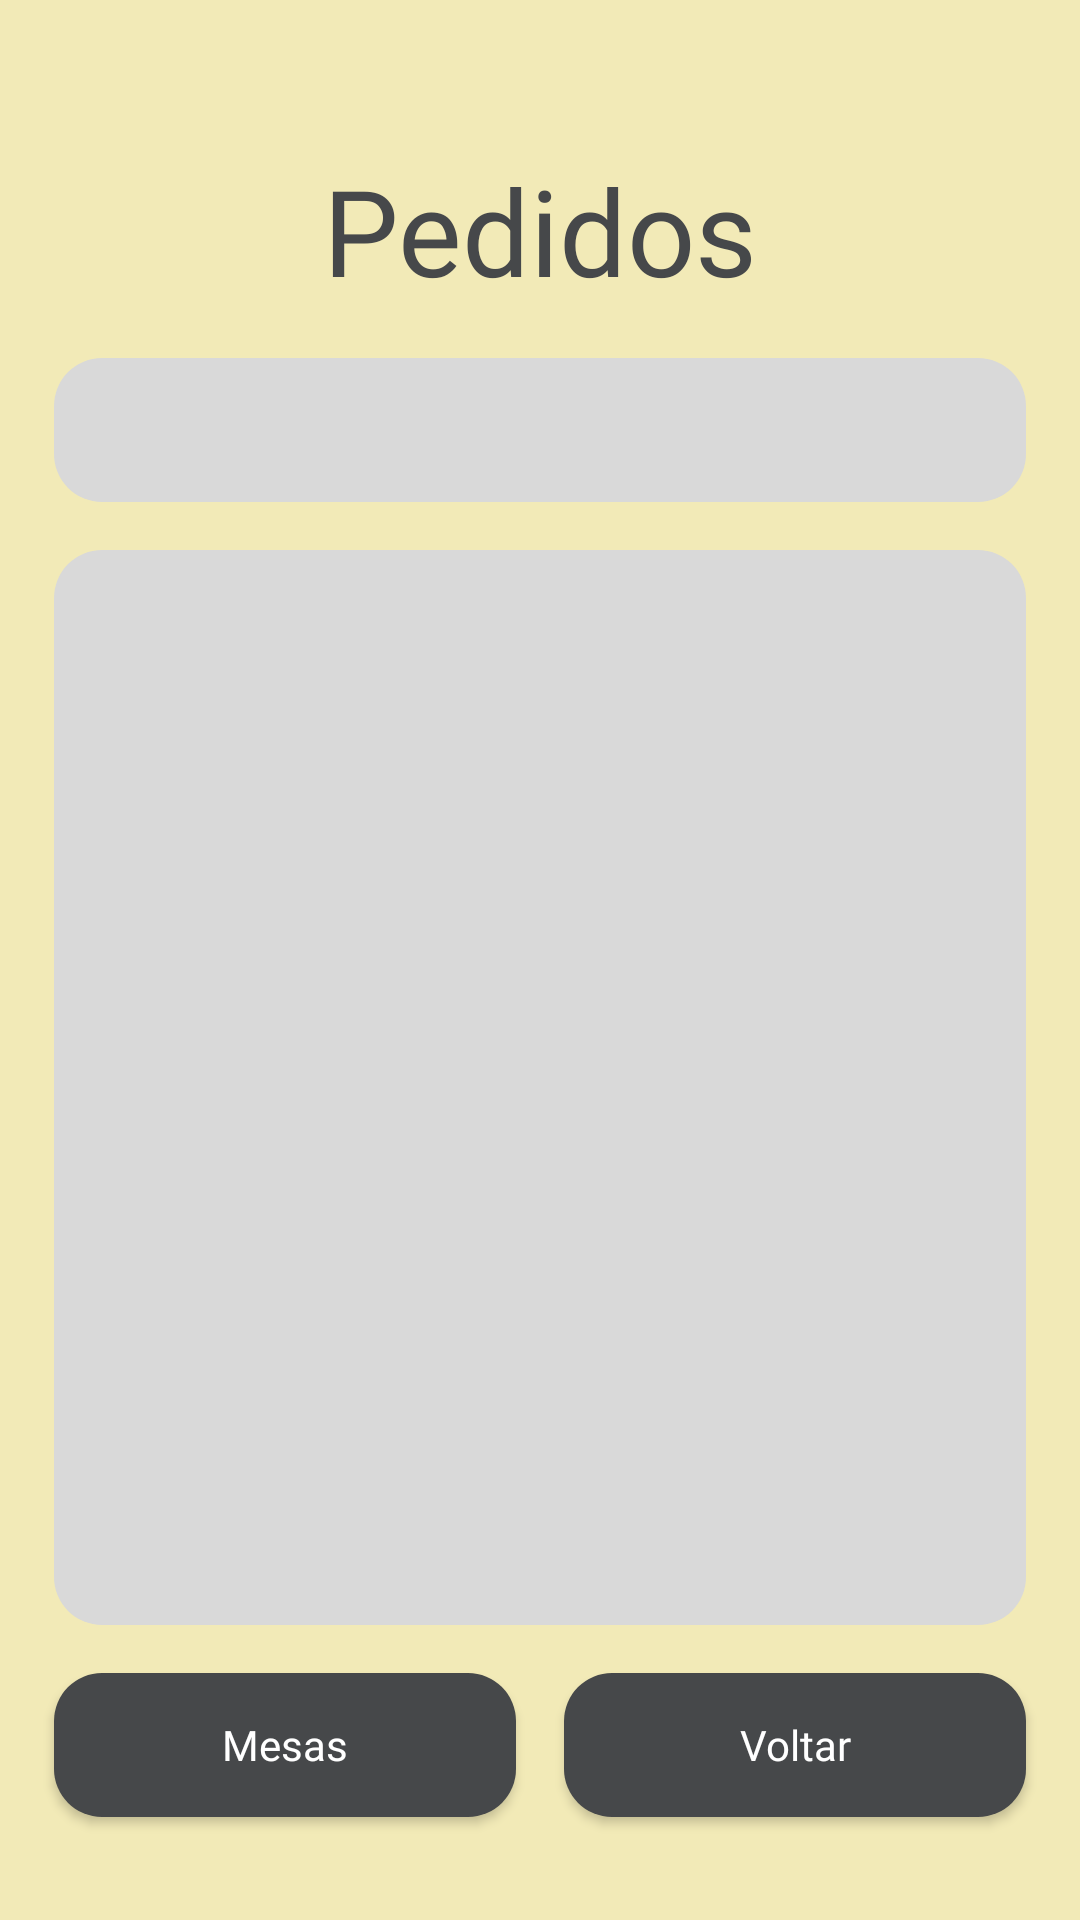

This screen was rendered from an Android layout file. Write that file and the resources it references.
<!-- AndroidManifest.xml: application theme Theme.CardapioRapido -->
<!-- res/layout/activity_pedidos.xml -->
<?xml version="1.0" encoding="utf-8"?>
<androidx.constraintlayout.widget.ConstraintLayout xmlns:android="http://schemas.android.com/apk/res/android"
    xmlns:app="http://schemas.android.com/apk/res-auto"
    xmlns:tools="http://schemas.android.com/tools"
    android:layout_width="match_parent"
    android:layout_height="match_parent"
    android:background="@drawable/background"
    tools:context=".PedidosActivity">

    <TextView
        android:id="@+id/textTituloPedidos"
        android:layout_width="wrap_content"
        android:layout_height="wrap_content"
        android:layout_marginTop="50dp"
        android:fontFamily="@font/playfairdisplay_extrabold"
        android:text="Pedidos"
        android:textColor="@color/gray_dark"
        android:textSize="40sp"
        app:layout_constraintEnd_toEndOf="parent"
        app:layout_constraintStart_toStartOf="parent"
        app:layout_constraintTop_toTopOf="parent" />

    <androidx.recyclerview.widget.RecyclerView
        android:id="@+id/recyclerViewPedidos"
        android:layout_width="0dp"
        android:layout_height="0dp"
        android:layout_marginTop="16dp"
        android:background="@drawable/tabela_background"
        app:layout_constraintEnd_toEndOf="parent"
        app:layout_constraintHeight_percent="0.56"
        app:layout_constraintStart_toStartOf="parent"
        app:layout_constraintTop_toBottomOf="@id/spinnerFiltroMesa"
        app:layout_constraintWidth_percent="0.9" />

    <Spinner
        android:id="@+id/spinnerFiltroMesa"
        android:layout_width="0dp"
        android:layout_height="48dp"
        android:layout_marginTop="16dp"
        android:background="@drawable/tabela_background"
        android:paddingStart="12dp"
        android:paddingEnd="12dp"
        app:layout_constraintEnd_toEndOf="parent"
        app:layout_constraintStart_toStartOf="parent"
        app:layout_constraintTop_toBottomOf="@id/textTituloPedidos"
        app:layout_constraintWidth_percent="0.9" />

    <androidx.appcompat.widget.AppCompatButton
        android:id="@+id/buttonMesasPedidos"
        android:layout_width="0dp"
        android:layout_height="wrap_content"
        android:layout_marginTop="16dp"
        android:layout_marginEnd="8dp"
        android:background="@drawable/button_principal"
        android:fontFamily="@font/oleoscriptswashcaps_regular"
        android:text="Mesas"
        android:textAllCaps="false"
        android:textColor="@color/white"
        app:layout_constraintEnd_toStartOf="@id/buttonVoltarPedidos"
        app:layout_constraintStart_toStartOf="@id/recyclerViewPedidos"
        app:layout_constraintTop_toBottomOf="@id/recyclerViewPedidos" />

    <androidx.appcompat.widget.AppCompatButton
        android:id="@+id/buttonVoltarPedidos"
        android:layout_width="0dp"
        android:layout_height="wrap_content"
        android:layout_marginStart="8dp"
        android:background="@drawable/button_principal"
        android:fontFamily="@font/oleoscriptswashcaps_regular"
        android:text="Voltar"
        android:textAllCaps="false"
        android:textColor="@color/white"
        app:layout_constraintEnd_toEndOf="@id/recyclerViewPedidos"
        app:layout_constraintStart_toEndOf="@id/buttonMesasPedidos"
        app:layout_constraintTop_toTopOf="@id/buttonMesasPedidos" />
</androidx.constraintlayout.widget.ConstraintLayout>
<!-- resources referenced by this layout -->
<resources>
  <color name="gray_dark">#46484A</color>
  <color name="white">#FFFFFFFF</color>
  <!-- drawable background (drawable) -->
  <?xml version="1.0" encoding="utf-8"?>
  
  <shape xmlns:android="http://schemas.android.com/apk/res/android">
      <solid android:color="@color/beje" ></solid>
  </shape>
  <!-- drawable button_principal (drawable) -->
  <?xml version="1.0" encoding="utf-8"?>
  
  <shape xmlns:android="http://schemas.android.com/apk/res/android">
      <solid android:color="@color/gray_dark" /> 
      <corners android:radius="16dp" /> 
  </shape>
  <!-- drawable tabela_background (drawable) -->
  <?xml version="1.0" encoding="utf-8"?>
  
  <shape xmlns:android="http://schemas.android.com/apk/res/android">
      <solid android:color="@color/gray" /> 
      <corners android:radius="16dp" /> 
  </shape>
  <style name="Theme.CardapioRapido" parent="Base.Theme.CardapioRapido" />
  <color name="beje">#F2EAB7</color>
  <color name="gray">#D9D9D9</color>
  <style name="Base.Theme.CardapioRapido" parent="Theme.Material3.DayNight.NoActionBar">
          
          
      </style>
</resources>
